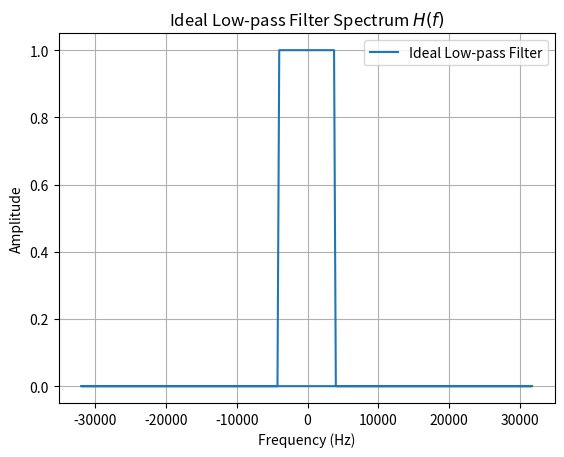
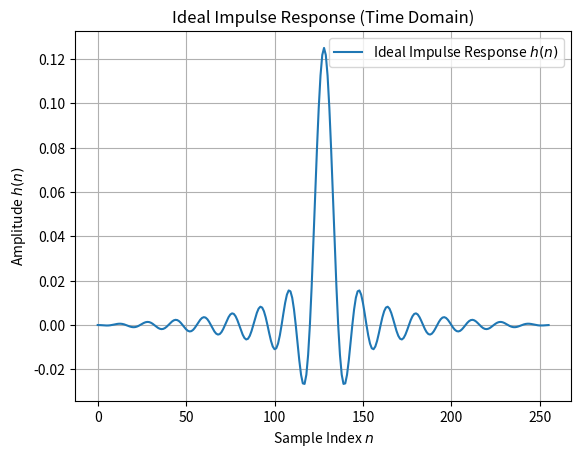
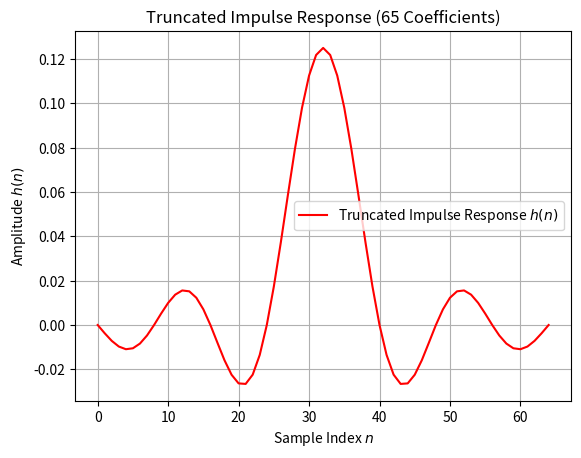
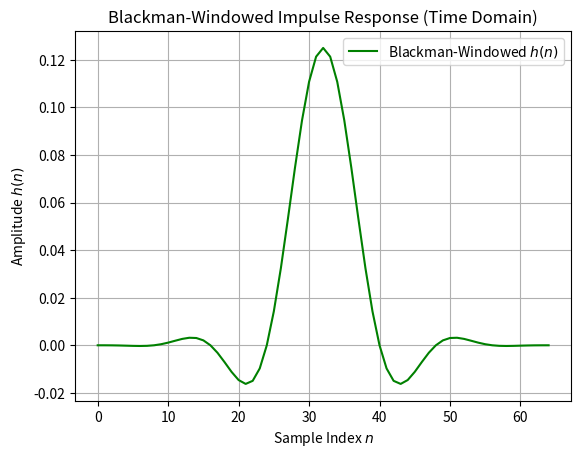
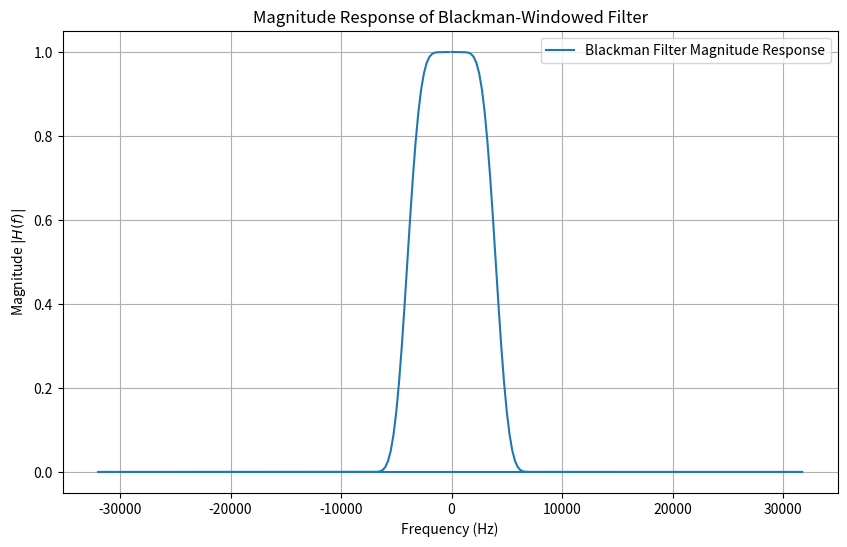
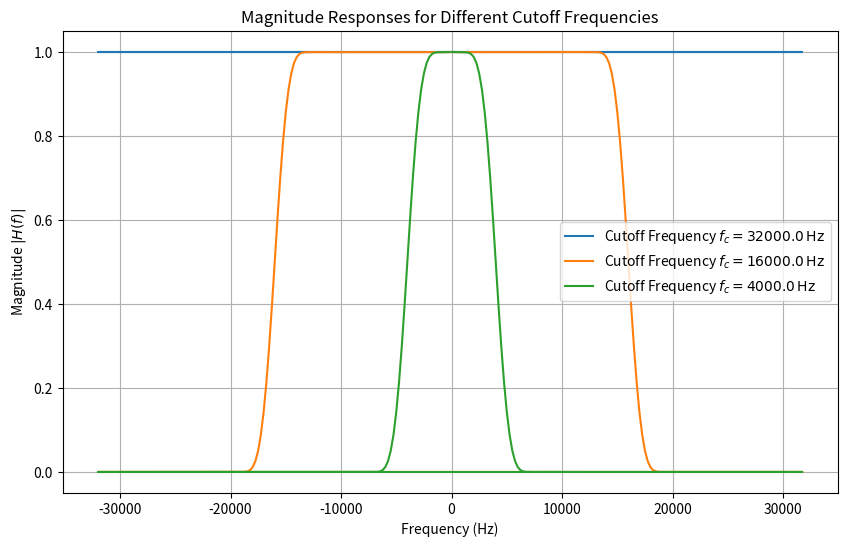

Reproduce these figures in Python, in order.
""" ex2.py """

import numpy as np
import matplotlib.pyplot as plt
from scipy.signal import windows
from scipy.fft import fft, ifft, fftfreq, ifftshift

###################################################
print(f"\n1. Defining Parameters for FIR Filter")
print(f"=======================================\n")
###################################################

N: int = 256                                  # Total number of points
fs: float = 64000.0                           # Sampling frequency
fc: float = fs / 16                           # Cutoff frequency
fcs: list[float] = [fs / 2, fs / 4, fs / 16]  # Different cutoff frequencies for comparison

freqs: np.ndarray = fftfreq(N, d=1 / fs)

###################################################
print(f"\n2. Designing Ideal Low-pass Filter")
print(f"=======================================\n")
###################################################

H_ideal: np.ndarray = np.zeros(N)
cutoff_index: int = int(N * (fc / fs))
H_ideal[:cutoff_index] = 1
H_ideal[-cutoff_index:] = 1

plt.figure()
plt.plot(freqs, H_ideal, label=r'Ideal Low-pass Filter')
plt.title(r'Ideal Low-pass Filter Spectrum $H(f)$')
plt.xlabel(r'Frequency (Hz)')
plt.ylabel(r'Amplitude')
plt.grid()
plt.legend()
plt.show()

###################################################
print(f"\n3. Computing Ideal Impulse Response")
print(f"=======================================\n")
###################################################

h_ideal: np.ndarray = ifftshift(ifft(H_ideal))
h_ideal = np.real(h_ideal)

plt.figure()
plt.plot(h_ideal, label=r'Ideal Impulse Response $h(n)$')
plt.title(r'Ideal Impulse Response (Time Domain)')
plt.xlabel(r'Sample Index $n$')
plt.ylabel(r'Amplitude $h(n)$')
plt.grid()
plt.legend()
plt.show()

###################################################
print(f"\n4. Truncating the Impulse Response")
print(f"=======================================\n")
###################################################

L: int = 65                   # Truncation length (number of filter coefficients)
center: int = N // 2          # Center index
start: int = center - L // 2  # Start of truncation
end: int = start + L          # End of truncation

if (end - start) != L:
    raise ValueError("[ERROR]: Truncation length mismatch!")

h_truncated: np.ndarray = h_ideal[start:end]

plt.figure()
plt.plot(h_truncated,
         label=r'Truncated Impulse Response $h(n)$', color='red')
plt.title(r'Truncated Impulse Response (65 Coefficients)')
plt.xlabel(r'Sample Index $n$')
plt.ylabel(r'Amplitude $h(n)$')
plt.grid()
plt.legend()
plt.show()

###################################################
print(f"\n5. Applying Blackman Window")
print(f"=======================================\n")
###################################################

blackman_window: np.ndarray = windows.blackman(L)
h_blackman: np.ndarray = h_truncated * blackman_window

plt.figure()
plt.plot(h_blackman,
         label=r'Blackman-Windowed $h(n)$', color='green')
plt.title(r'Blackman-Windowed Impulse Response (Time Domain)')
plt.xlabel(r'Sample Index $n$')
plt.ylabel(r'Amplitude $h(n)$')
plt.grid()
plt.legend()
plt.show()

###################################################
print(f"\n6. Computing Frequency Response using FFT")
print(f"=======================================\n")
###################################################

H_blackman: np.ndarray = fft(h_blackman, N)

plt.figure(figsize=(10, 6))
plt.plot(freqs, np.abs(H_blackman),
         label=r'Blackman Filter Magnitude Response')

plt.title(r'Magnitude Response of Blackman-Windowed Filter')
plt.xlabel(r'Frequency (Hz)')
plt.ylabel(r'Magnitude $|H(f)|$')
plt.grid()
plt.legend()
plt.show()

###################################################
print(f"\n7. Comparing Different Cutoff Frequencies")
print(f"=======================================\n")
###################################################

plt.figure(figsize=(10, 6))

for fc in fcs:
    H_ideal: np.ndarray = np.zeros(N)
    cutoff_index: int = int(N * (fc / fs))
    H_ideal[:cutoff_index] = 1
    H_ideal[-cutoff_index:] = 1

    h_ideal: np.ndarray = ifftshift(ifft(H_ideal))
    h_ideal = np.real(h_ideal)
    h_truncated: np.ndarray = h_ideal[start:end]

    blackman_window: np.ndarray = windows.blackman(L)
    h_blackman: np.ndarray = h_truncated * blackman_window

    H_blackman: np.ndarray = fft(h_blackman, N)
    plt.plot(freqs, np.abs(H_blackman),
             label=fr'Cutoff Frequency $f_c = {fc} \, \mathrm{{Hz}}$')

plt.title(r'Magnitude Responses for Different Cutoff Frequencies')
plt.xlabel(r'Frequency (Hz)')
plt.ylabel(r'Magnitude $|H(f)|$')
plt.grid()
plt.legend()
plt.show()

###################################################
print("\nSimulation complete!")
print("=======================================\n")
###################################################
